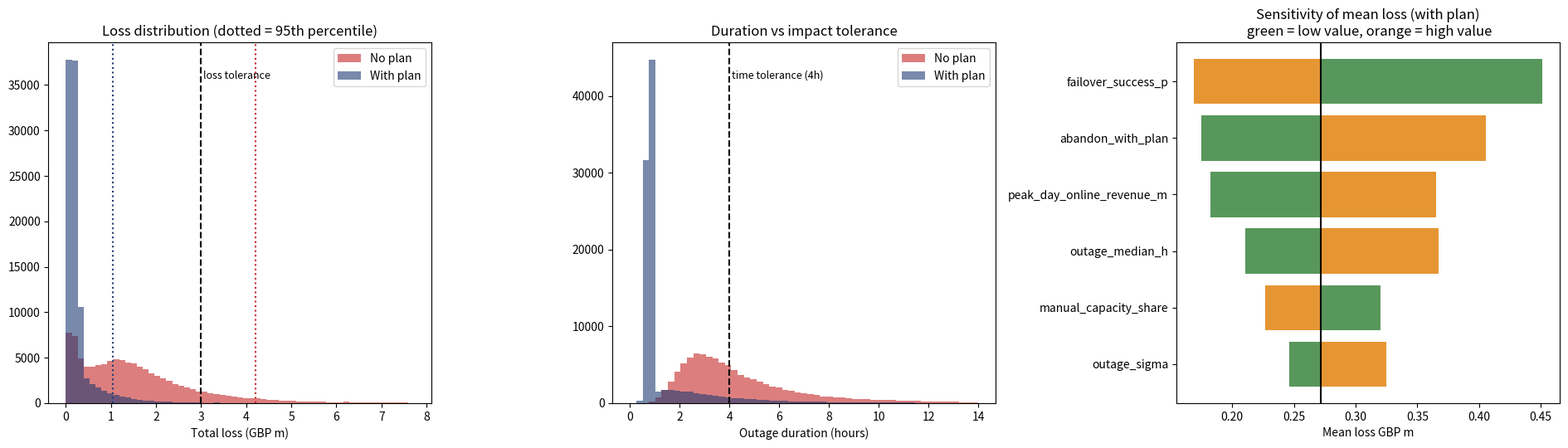

Reproduce this figure in Python.
"""
P4 - Monte Carlo disruption simulation
--------------------------------------
Scenario: online checkout / platform outage during peak trading (Black Friday week).
Questions:
  1. What is the distribution of revenue loss and customer impact?
  2. How likely is the outage to exceed our IMPACT TOLERANCE (max tolerable disruption)?
  3. How much does the continuity plan (failover + manual workaround + comms) reduce the risk,
     and which assumptions matter most?

ALL INPUTS ARE ILLUSTRATIVE ASSUMPTIONS for a fictional retailer (not any real company's figures).
Every assumption is in ASSUMPTIONS below so a reviewer can challenge and change it.
"""
import numpy as np, pandas as pd
import matplotlib
matplotlib.use("Agg")
import matplotlib.pyplot as plt

OUT = "."
N = 100_000
rng = np.random.default_rng(2024)

ASSUMPTIONS = dict(
    peak_day_online_revenue_m = 12.0,          # GBP m on the peak day (assumption)
    peak_hours_weight = [0.2,0.1,0.05,0.05,0.05,0.1,0.2,0.4,0.6,0.8,0.9,1.0,1.0,0.9,0.9,0.9,1.0,1.1,1.3,1.4,1.4,1.2,0.8,0.4], # hourly demand shape
    outage_start_hour_probs = "weighted by demand shape (outage is equally likely at any time, impact depends on when)",
    outage_median_h = 2.5, outage_sigma = 0.8,   # lognormal duration, median 2.5h, fat right tail
    abandon_baseline = 0.65,                     # share of customers who do NOT return when checkout is down (no plan)
    abandon_with_plan = 0.40,                    # with status page, queue page, comms, retry incentives
    gross_margin = 0.32,
    recovery_h_baseline = (0.5, 2.0),            # extra hours (uniform) to detect + decide before fixing, no plan
    recovery_h_with_plan = (0.1, 0.5),           # monitoring + decision rights pre-agreed
    failover_success_p = 0.75,                   # chance warm standby works when invoked
    failover_switch_h = 0.5,                     # time to switch if it works
    manual_capacity_share = 0.15,                # share of orders that can be taken via phone/assisted channel during outage (plan only)
    compensation_per_affected_order = 2.0,       # GBP goodwill
    avg_order_value = 85.0,
    impact_tolerance_h = 4.0,                    # max tolerable outage duration agreed with leadership (assumption)
    impact_tolerance_loss_m = 3.0,               # max tolerable GBP m revenue loss (assumption)
)
A = ASSUMPTIONS
w = np.array(A["peak_hours_weight"]); w = w / w.sum()

def simulate(plan: bool, n=N, **override):
    a = {**A, **override}
    start = rng.uniform(0, 24, n)
    raw_dur = rng.lognormal(np.log(a["outage_median_h"]), a["outage_sigma"], n)
    detect = rng.uniform(*(a["recovery_h_with_plan"] if plan else a["recovery_h_baseline"]), n)
    dur = raw_dur + detect
    if plan:                                    # warm failover can cap the duration if it works
        ok = rng.random(n) < a["failover_success_p"]
        dur = np.where(ok, np.minimum(dur, detect + a["failover_switch_h"]), dur)
    # lost revenue = demand share inside the outage window x daily revenue
    hr = np.arange(24)
    cdf = np.concatenate([[0], np.cumsum(w)])
    def cum(x):                                   # piecewise-linear cumulative demand at hour x (wraps after 24h)
        x = np.asarray(x); full = np.floor(x / 24); r = x - full * 24
        i = np.minimum(r.astype(int), 23); frac = r - i
        return full + cdf[i] + frac * (cdf[i + 1] - cdf[i])
    share = cum(start + dur) - cum(start)
    demand_in_window = share * a["peak_day_online_revenue_m"]
    abandon = a["abandon_with_plan"] if plan else a["abandon_baseline"]
    abandon = np.clip(rng.normal(abandon, 0.06, n), 0.05, 0.95)
    manual = a["manual_capacity_share"] if plan else 0.0
    lost_rev = demand_in_window * abandon * (1 - manual)
    orders_hit = demand_in_window * 1e6 / a["avg_order_value"]
    comp = orders_hit * a["compensation_per_affected_order"] / 1e6 * (0.5 if plan else 1.0)
    total = lost_rev + comp
    return pd.DataFrame(dict(duration_h=dur, lost_revenue_m=lost_rev, total_loss_m=total,
                             lost_margin_m=lost_rev * a["gross_margin"] + comp, orders_affected=orders_hit))

base, plan = simulate(False), simulate(True)

def stats(d, name):
    return dict(scenario=name, mean_loss_m=d.total_loss_m.mean(), p50_loss_m=d.total_loss_m.median(),
                p95_loss_m=d.total_loss_m.quantile(.95), p99_loss_m=d.total_loss_m.quantile(.99),
                mean_duration_h=d.duration_h.mean(), p95_duration_h=d.duration_h.quantile(.95),
                prob_exceed_time_tolerance=(d.duration_h > A["impact_tolerance_h"]).mean(),
                prob_exceed_loss_tolerance=(d.total_loss_m > A["impact_tolerance_loss_m"]).mean())
summary = pd.DataFrame([stats(base, "No continuity plan"), stats(plan, "With continuity plan")]).set_index("scenario").T
summary.round(3).to_csv(f"{OUT}/simulation_summary.csv")

# ------------------------------------------------------------ sensitivity (one-at-a-time, plan scenario, mean loss)
sens = []
base_mean = plan.total_loss_m.mean()
for k, (lo, hi) in {"outage_median_h": (1.5, 4.0), "outage_sigma": (0.5, 1.1), "abandon_with_plan": (0.25, 0.60),
                    "failover_success_p": (0.40, 0.95), "manual_capacity_share": (0.0, 0.30),
                    "peak_day_online_revenue_m": (8.0, 16.0)}.items():
    r = []
    for v in (lo, hi):
        rng = np.random.default_rng(99)
        r.append(simulate(True, n=30_000, **{k: v}).total_loss_m.mean())
    sens.append((k, r[0], r[1]))
sens = pd.DataFrame(sens, columns=["assumption", "mean_loss_at_low", "mean_loss_at_high"])
sens["swing"] = (sens.mean_loss_at_high - sens.mean_loss_at_low).abs()
sens = sens.sort_values("swing")
sens.to_csv(f"{OUT}/sensitivity.csv", index=False)

# ------------------------------------------------------------ charts
fig, ax = plt.subplots(1, 3, figsize=(19, 5.5))
bins = np.linspace(0, base.total_loss_m.quantile(.995), 60)
ax[0].hist(base.total_loss_m, bins=bins, alpha=.6, color="#c62828", label="No plan")
ax[0].hist(plan.total_loss_m, bins=bins, alpha=.6, color="#1f3b73", label="With plan")
ax[0].axvline(A["impact_tolerance_loss_m"], color="k", ls="--"); ax[0].text(A["impact_tolerance_loss_m"] + .05, ax[0].get_ylim()[1] * .9, "loss tolerance", fontsize=9)
for d, c in ((base, "#c62828"), (plan, "#1f3b73")): ax[0].axvline(d.total_loss_m.quantile(.95), color=c, ls=":")
ax[0].set_xlabel("Total loss (GBP m)"); ax[0].set_title("Loss distribution (dotted = 95th percentile)"); ax[0].legend()

bins = np.linspace(0, 14, 56)
ax[1].hist(base.duration_h, bins=bins, alpha=.6, color="#c62828", label="No plan")
ax[1].hist(plan.duration_h, bins=bins, alpha=.6, color="#1f3b73", label="With plan")
ax[1].axvline(A["impact_tolerance_h"], color="k", ls="--"); ax[1].text(A["impact_tolerance_h"] + .1, ax[1].get_ylim()[1] * .9, "time tolerance (4h)", fontsize=9)
ax[1].set_xlabel("Outage duration (hours)"); ax[1].set_title("Duration vs impact tolerance"); ax[1].legend()

ax[2].barh(sens.assumption, sens.mean_loss_at_high - base_mean, left=base_mean, color="#e07b00", alpha=.8)
ax[2].barh(sens.assumption, sens.mean_loss_at_low - base_mean, left=base_mean, color="#2e7d32", alpha=.8)
ax[2].axvline(base_mean, color="k"); ax[2].set_title("Sensitivity of mean loss (with plan)\n green = low value, orange = high value"); ax[2].set_xlabel("Mean loss GBP m")
plt.tight_layout(); plt.savefig(f"{OUT}/montecarlo_results.png", dpi=140); plt.close()

pd.set_option("display.float_format", lambda x: f"{x:,.3f}")
print(summary.to_string())
print("\nSensitivity (largest swing last):\n", sens.round(3).to_string(index=False))
print(f"\nExpected loss reduction from plan: {1 - plan.total_loss_m.mean() / base.total_loss_m.mean():.0%}; "
      f"95th pct loss reduction: {1 - plan.total_loss_m.quantile(.95) / base.total_loss_m.quantile(.95):.0%}")
